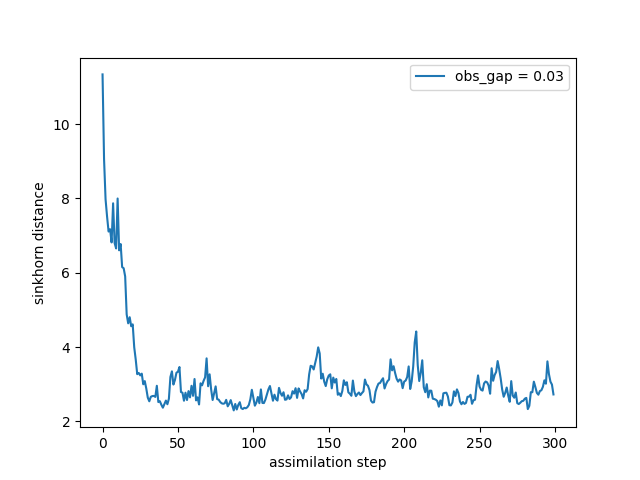

The data file committed next to this chart (first rows):
time, sinkhorn_div
0, 11.34
1, 9.062
2, 7.978
3, 7.514
4, 7.109
5, 7.172
6, 6.816
7, 7.87
8, 6.799
9, 6.654
10, 7.999
11, 6.604
12, 6.773
13, 6.152
14, 6.122
15, 5.901
16, 4.879
17, 4.638
18, 4.803
19, 4.559
20, 4.611
21, 3.995
22, 3.663
23, 3.269
24, 3.302
25, 3.237
26, 3.283
27, 2.997
28, 3.083
29, 2.883
30, 2.638
31, 2.539
32, 2.66
33, 2.679
34, 2.684
35, 2.657
36, 2.957
37, 2.518
38, 2.541
39, 2.447
40, 2.367
41, 2.461
42, 2.558
43, 2.46
44, 2.608
45, 3.194
46, 3.346
47, 2.99
48, 3.111
49, 3.308
50, 3.335
51, 3.462
52, 2.789
53, 2.77
54, 2.553
55, 2.771
56, 2.573
57, 2.814
58, 2.644
59, 2.956
... 240 more rows
